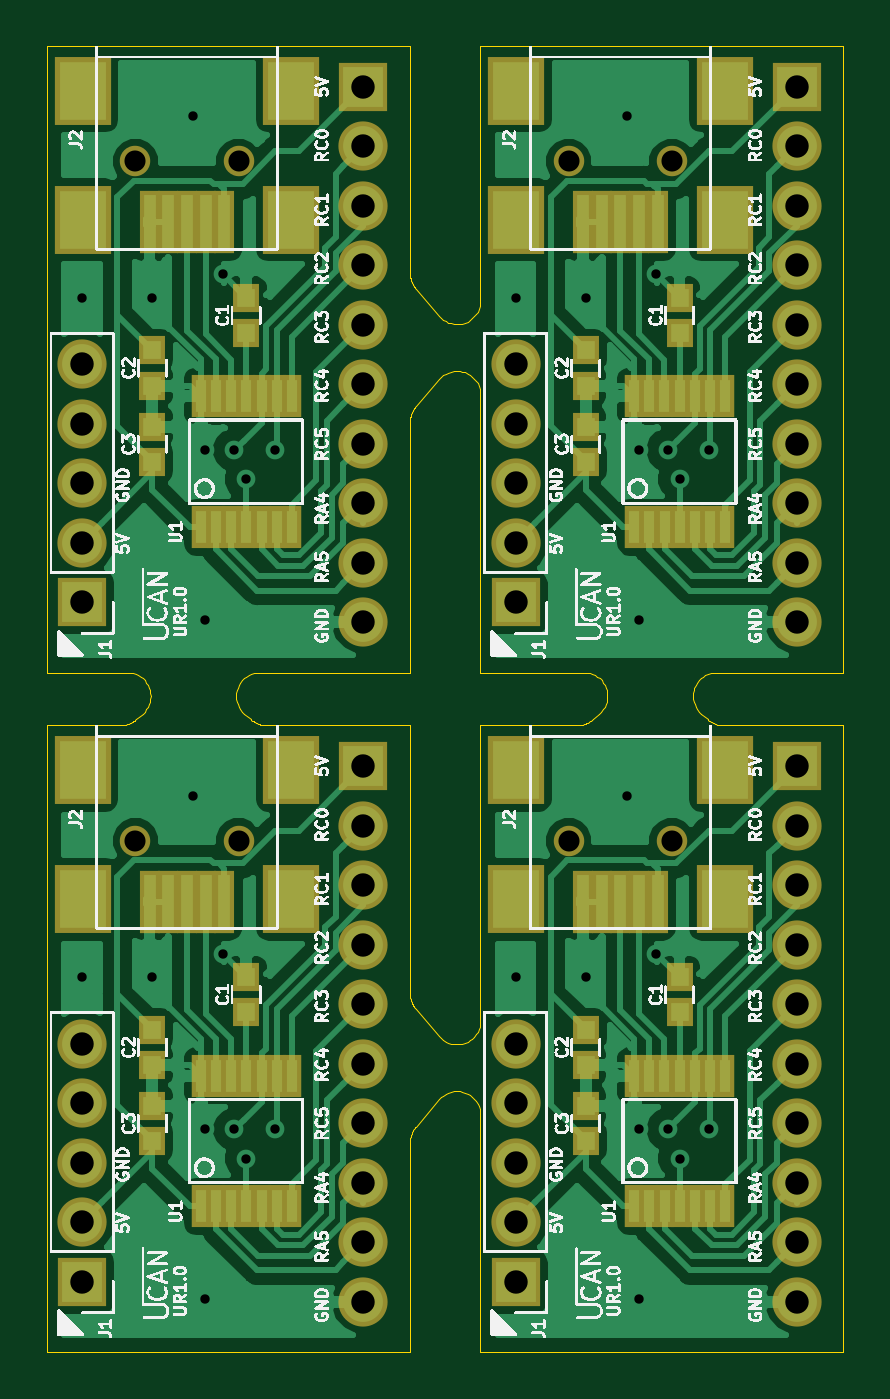
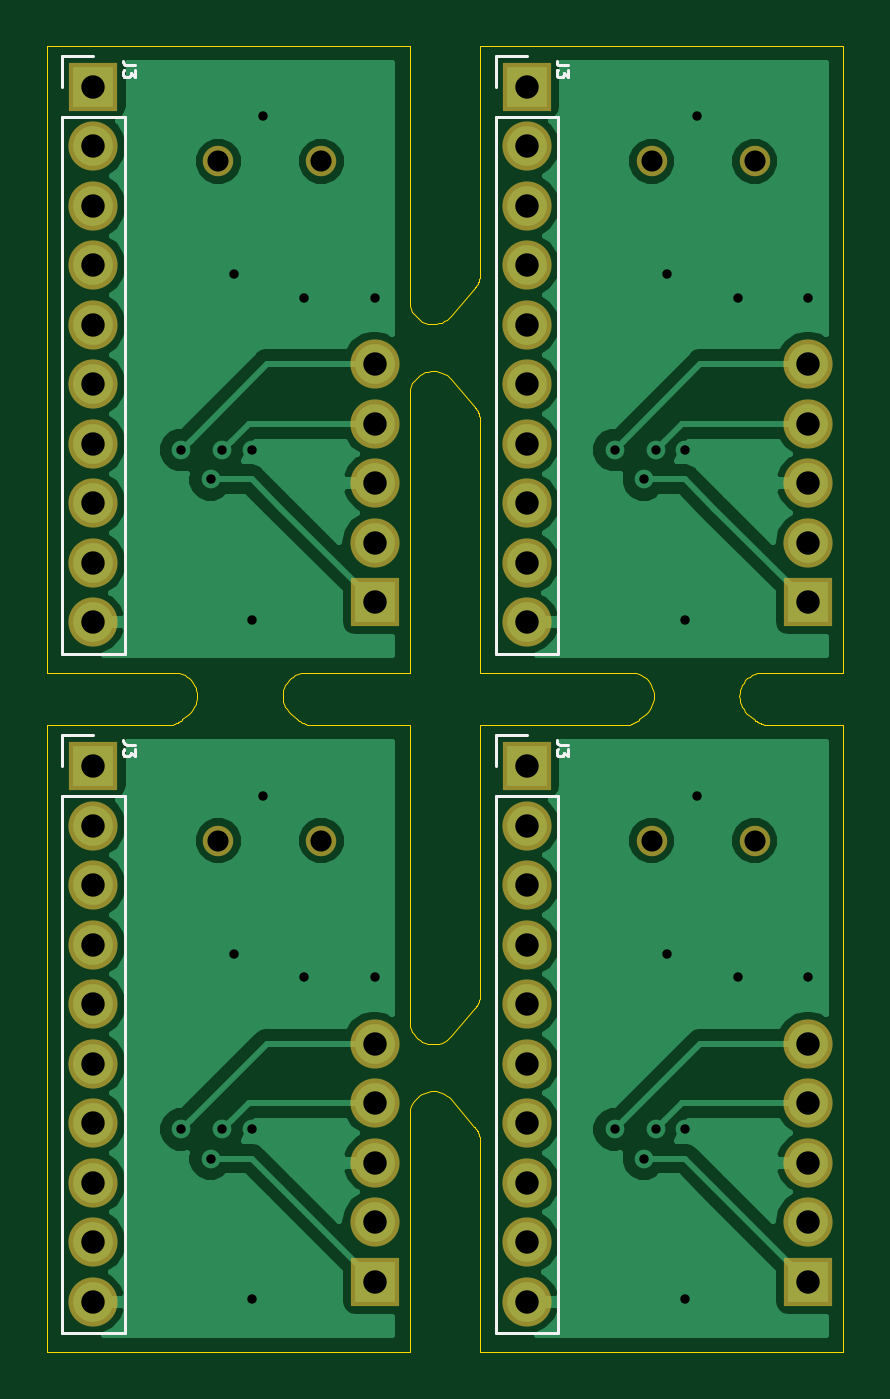
Circuit board: 10 layer files. Board 34.0 x 55.7 mm.
- outline: combined.GKO (8257 bytes)
- drill: combined.drl (1625 bytes)
- bottom_copper: combined.gbl (53800 bytes)
- bottom_silk: combined.gbo (5341 bytes)
- paste: combined.gbp (1503 bytes)
- bottom_mask: combined.gbs (4363 bytes)
- top_copper: combined.gtl (107049 bytes)
- top_silk: combined.gto (1316293 bytes)
- paste: combined.gtp (6006 bytes)
- top_mask: combined.gts (8723 bytes)

=== outline: combined.GKO (8257 bytes, source omitted) ===
=== drill: combined.drl ===
%
M48
METRIC,000.000
T01C0.40
T02C1.00
T03C0.90
%
T01
X003000Y017250
X006000Y017250
X007750Y025000
X008250Y010750
X008250Y003500
X009000Y018250
X009500Y010750
X010000Y009500
X011250Y010750
X021500Y017250
X024500Y017250
X026250Y025000
X026750Y010750
X026750Y003500
X027500Y018250
X028000Y010750
X028500Y009500
X029750Y010750
X003000Y046250
X006000Y046250
X007750Y054000
X008250Y039750
X008250Y032500
X009000Y047250
X009500Y039750
X010000Y038500
X011250Y039750
X021500Y046250
X024500Y046250
X026250Y054000
X026750Y039750
X026750Y032500
X027500Y047250
X028000Y039750
X028500Y038500
X029750Y039750
T02
X003000Y014410
X003000Y011870
X003000Y009329
X003000Y006789
X003000Y004250
X015000Y026250
X015000Y023710
X015000Y021170
X015000Y018630
X015000Y016090
X015000Y013550
X015000Y011010
X015000Y008469
X015000Y005930
X015000Y003390
X021500Y014410
X021500Y011870
X021500Y009329
X021500Y006789
X021500Y004250
X033500Y026250
X033500Y023710
X033500Y021170
X033500Y018630
X033500Y016090
X033500Y013550
X033500Y011010
X033500Y008469
X033500Y005930
X033500Y003390
X003000Y043410
X003000Y040870
X003000Y038330
X003000Y035790
X003000Y033250
X015000Y055250
X015000Y052710
X015000Y050170
X015000Y047630
X015000Y045090
X015000Y042550
X015000Y040010
X015000Y037470
X015000Y034930
X015000Y032390
X021500Y043410
X021500Y040870
X021500Y038330
X021500Y035790
X021500Y033250
X033500Y055250
X033500Y052710
X033500Y050170
X033500Y047630
X033500Y045090
X033500Y042550
X033500Y040010
X033500Y037470
X033500Y034930
X033500Y032390
T03
X005275Y023075
X009675Y023075
X023775Y023075
X028175Y023075
X005275Y052075
X009675Y052075
X023775Y052075
X028175Y052075
M30
=== bottom_copper: combined.gbl (53800 bytes, source omitted) ===
=== bottom_silk: combined.gbo ===
%MOIN*%
%OFA0B0*%
%FSLAX46Y46*%
%IPPOS*%
%LPD*%
%ADD10C,0.0047244094488188976*%
%ADD11C,0.004921259842519685*%
%ADD22C,0.0047244094488188976*%
%ADD23C,0.004921259842519685*%
%ADD24C,0.0047244094488188976*%
%ADD25C,0.004921259842519685*%
%ADD26C,0.0047244094488188976*%
%ADD27C,0.004921259842519685*%
G01*
D10*
X0000642913Y0001085826D02*
X0000590551Y0001085826D01*
X0000642913Y0001033464D02*
X0000642913Y0001085826D01*
X0000642913Y0000983464D02*
X0000538188Y0000983464D01*
X0000538188Y0000983464D02*
X0000538188Y0000081102D01*
X0000642913Y0000983464D02*
X0000642913Y0000081102D01*
X0000642913Y0000081102D02*
X0000538188Y0000081102D01*
D11*
X0000520716Y0001069553D02*
X0000534776Y0001069553D01*
X0000537589Y0001070491D01*
X0000539463Y0001072365D01*
X0000540401Y0001075178D01*
X0000540401Y0001077052D01*
X0000520716Y0001062054D02*
X0000520716Y0001049868D01*
X0000528215Y0001056430D01*
X0000528215Y0001053618D01*
X0000529152Y0001051743D01*
X0000530089Y0001050806D01*
X0000531964Y0001049868D01*
X0000536651Y0001049868D01*
X0000538526Y0001050806D01*
X0000539463Y0001051743D01*
X0000540401Y0001053618D01*
X0000540401Y0001059242D01*
X0000539463Y0001061117D01*
X0000538526Y0001062054D01*
G04 next file*
G04 #@! TF.GenerationSoftware,KiCad,Pcbnew,(5.0.0)*
G04 #@! TF.CreationDate,2018-09-18T20:25:08+02:00*
G04 #@! TF.ProjectId,pcb_relay_main,7063625F72656C61795F6D61696E2E6B,rev?*
G04 #@! TF.SameCoordinates,PXeb14aa0PY7f13bd0*
G04 #@! TF.FileFunction,Legend,Bot*
G04 #@! TF.FilePolarity,Positive*
G04 Gerber Fmt 4.6, Leading zero omitted, Abs format (unit mm)*
G04 Created by KiCad (PCBNEW (5.0.0)) date 09/18/18 20:25:08*
G01*
G04 APERTURE LIST*
G04 APERTURE END LIST*
D22*
G04 #@! TO.C,J3*
X0001371259Y0001085826D02*
X0001318897Y0001085826D01*
X0001371259Y0001033464D02*
X0001371259Y0001085826D01*
X0001371259Y0000983464D02*
X0001266535Y0000983464D01*
X0001266535Y0000983464D02*
X0001266535Y0000081102D01*
X0001371259Y0000983464D02*
X0001371259Y0000081102D01*
X0001371259Y0000081102D02*
X0001266535Y0000081102D01*
D23*
X0001249062Y0001069553D02*
X0001263123Y0001069553D01*
X0001265935Y0001070491D01*
X0001267810Y0001072365D01*
X0001268747Y0001075178D01*
X0001268747Y0001077052D01*
X0001249062Y0001062054D02*
X0001249062Y0001049868D01*
X0001256561Y0001056430D01*
X0001256561Y0001053618D01*
X0001257499Y0001051743D01*
X0001258436Y0001050806D01*
X0001260311Y0001049868D01*
X0001264998Y0001049868D01*
X0001266872Y0001050806D01*
X0001267810Y0001051743D01*
X0001268747Y0001053618D01*
X0001268747Y0001059242D01*
X0001267810Y0001061117D01*
X0001266872Y0001062054D01*
G04 #@! TD*
G04 next file*
G04 #@! TF.GenerationSoftware,KiCad,Pcbnew,(5.0.0)*
G04 #@! TF.CreationDate,2018-09-18T20:25:08+02:00*
G04 #@! TF.ProjectId,pcb_relay_main,7063625F72656C61795F6D61696E2E6B,rev?*
G04 #@! TF.SameCoordinates,PXeb14aa0PY7f13bd0*
G04 #@! TF.FileFunction,Legend,Bot*
G04 #@! TF.FilePolarity,Positive*
G04 Gerber Fmt 4.6, Leading zero omitted, Abs format (unit mm)*
G04 Created by KiCad (PCBNEW (5.0.0)) date 09/18/18 20:25:08*
G01*
G04 APERTURE LIST*
G04 APERTURE END LIST*
D24*
G04 #@! TO.C,J3*
X0000642913Y0002227559D02*
X0000590551Y0002227559D01*
X0000642913Y0002175196D02*
X0000642913Y0002227559D01*
X0000642913Y0002125196D02*
X0000538188Y0002125196D01*
X0000538188Y0002125196D02*
X0000538188Y0001222834D01*
X0000642913Y0002125196D02*
X0000642913Y0001222834D01*
X0000642913Y0001222834D02*
X0000538188Y0001222834D01*
D25*
X0000520716Y0002211286D02*
X0000534776Y0002211286D01*
X0000537589Y0002212223D01*
X0000539463Y0002214098D01*
X0000540401Y0002216910D01*
X0000540401Y0002218785D01*
X0000520716Y0002203787D02*
X0000520716Y0002191601D01*
X0000528215Y0002198162D01*
X0000528215Y0002195350D01*
X0000529152Y0002193475D01*
X0000530089Y0002192538D01*
X0000531964Y0002191601D01*
X0000536651Y0002191601D01*
X0000538526Y0002192538D01*
X0000539463Y0002193475D01*
X0000540401Y0002195350D01*
X0000540401Y0002200974D01*
X0000539463Y0002202849D01*
X0000538526Y0002203787D01*
G04 #@! TD*
G04 next file*
G04 #@! TF.GenerationSoftware,KiCad,Pcbnew,(5.0.0)*
G04 #@! TF.CreationDate,2018-09-18T20:25:08+02:00*
G04 #@! TF.ProjectId,pcb_relay_main,7063625F72656C61795F6D61696E2E6B,rev?*
G04 #@! TF.SameCoordinates,PXeb14aa0PY7f13bd0*
G04 #@! TF.FileFunction,Legend,Bot*
G04 #@! TF.FilePolarity,Positive*
G04 Gerber Fmt 4.6, Leading zero omitted, Abs format (unit mm)*
G04 Created by KiCad (PCBNEW (5.0.0)) date 09/18/18 20:25:08*
G01*
G04 APERTURE LIST*
G04 APERTURE END LIST*
D26*
G04 #@! TO.C,J3*
X0001371259Y0002227559D02*
X0001318897Y0002227559D01*
X0001371259Y0002175196D02*
X0001371259Y0002227559D01*
X0001371259Y0002125196D02*
X0001266535Y0002125196D01*
X0001266535Y0002125196D02*
X0001266535Y0001222834D01*
X0001371259Y0002125196D02*
X0001371259Y0001222834D01*
X0001371259Y0001222834D02*
X0001266535Y0001222834D01*
D27*
X0001249062Y0002211286D02*
X0001263123Y0002211286D01*
X0001265935Y0002212223D01*
X0001267810Y0002214098D01*
X0001268747Y0002216910D01*
X0001268747Y0002218785D01*
X0001249062Y0002203787D02*
X0001249062Y0002191601D01*
X0001256561Y0002198162D01*
X0001256561Y0002195350D01*
X0001257499Y0002193475D01*
X0001258436Y0002192538D01*
X0001260311Y0002191601D01*
X0001264998Y0002191601D01*
X0001266872Y0002192538D01*
X0001267810Y0002193475D01*
X0001268747Y0002195350D01*
X0001268747Y0002200974D01*
X0001267810Y0002202849D01*
X0001266872Y0002203787D01*
G04 #@! TD*
M02*
=== paste: combined.gbp ===
%MOIN*%
%OFA0B0*%
%FSLAX46Y46*%
%IPPOS*%
%LPD*%
G01*
G04 next file*
G04 #@! TF.GenerationSoftware,KiCad,Pcbnew,(5.0.0)*
G04 #@! TF.CreationDate,2018-09-18T20:25:08+02:00*
G04 #@! TF.ProjectId,pcb_relay_main,7063625F72656C61795F6D61696E2E6B,rev?*
G04 #@! TF.SameCoordinates,PXeb14aa0PY7f13bd0*
G04 #@! TF.FileFunction,Paste,Bot*
G04 #@! TF.FilePolarity,Positive*
G04 Gerber Fmt 4.6, Leading zero omitted, Abs format (unit mm)*
G04 Created by KiCad (PCBNEW (5.0.0)) date 09/18/18 20:25:08*
G01*
G04 APERTURE LIST*
G04 APERTURE END LIST*
G04 next file*
G04 #@! TF.GenerationSoftware,KiCad,Pcbnew,(5.0.0)*
G04 #@! TF.CreationDate,2018-09-18T20:25:08+02:00*
G04 #@! TF.ProjectId,pcb_relay_main,7063625F72656C61795F6D61696E2E6B,rev?*
G04 #@! TF.SameCoordinates,PXeb14aa0PY7f13bd0*
G04 #@! TF.FileFunction,Paste,Bot*
G04 #@! TF.FilePolarity,Positive*
G04 Gerber Fmt 4.6, Leading zero omitted, Abs format (unit mm)*
G04 Created by KiCad (PCBNEW (5.0.0)) date 09/18/18 20:25:08*
G01*
G04 APERTURE LIST*
G04 APERTURE END LIST*
G04 next file*
G04 #@! TF.GenerationSoftware,KiCad,Pcbnew,(5.0.0)*
G04 #@! TF.CreationDate,2018-09-18T20:25:08+02:00*
G04 #@! TF.ProjectId,pcb_relay_main,7063625F72656C61795F6D61696E2E6B,rev?*
G04 #@! TF.SameCoordinates,PXeb14aa0PY7f13bd0*
G04 #@! TF.FileFunction,Paste,Bot*
G04 #@! TF.FilePolarity,Positive*
G04 Gerber Fmt 4.6, Leading zero omitted, Abs format (unit mm)*
G04 Created by KiCad (PCBNEW (5.0.0)) date 09/18/18 20:25:08*
G01*
G04 APERTURE LIST*
G04 APERTURE END LIST*
M02*
=== bottom_mask: combined.gbs ===
%MOIN*%
%OFA0B0*%
%FSLAX46Y46*%
%IPPOS*%
%LPD*%
%ADD10O,0.082677165354330714X0.082677165354330714*%
%ADD11R,0.082677165354330714X0.082677165354330714*%
%ADD12C,0.051181102362204731*%
%ADD23O,0.082677165354330714X0.082677165354330714*%
%ADD24R,0.082677165354330714X0.082677165354330714*%
%ADD25C,0.051181102362204731*%
%ADD26O,0.082677165354330714X0.082677165354330714*%
%ADD27R,0.082677165354330714X0.082677165354330714*%
%ADD28C,0.051181102362204731*%
%ADD29O,0.082677165354330714X0.082677165354330714*%
%ADD30R,0.082677165354330714X0.082677165354330714*%
%ADD31C,0.051181102362204731*%
G01*
D10*
X0000059055Y0001102362D02*
X0000590551Y0000133464D03*
X0000590551Y0000233464D03*
X0000590551Y0000333464D03*
X0000590551Y0000433464D03*
X0000590551Y0000533464D03*
X0000590551Y0000633464D03*
X0000590551Y0000733464D03*
X0000590551Y0000833464D03*
X0000590551Y0000933464D03*
D11*
X0000590551Y0001033464D03*
D10*
X0000118110Y0000567322D03*
X0000118110Y0000467322D03*
X0000118110Y0000367322D03*
X0000118110Y0000267322D03*
D11*
X0000118110Y0000167322D03*
D12*
X0000207677Y0000908464D03*
X0000380905Y0000908464D03*
G04 next file*
G04 #@! TF.GenerationSoftware,KiCad,Pcbnew,(5.0.0)*
G04 #@! TF.CreationDate,2018-09-18T20:25:08+02:00*
G04 #@! TF.ProjectId,pcb_relay_main,7063625F72656C61795F6D61696E2E6B,rev?*
G04 #@! TF.SameCoordinates,PXeb14aa0PY7f13bd0*
G04 #@! TF.FileFunction,Soldermask,Bot*
G04 #@! TF.FilePolarity,Negative*
G04 Gerber Fmt 4.6, Leading zero omitted, Abs format (unit mm)*
G04 Created by KiCad (PCBNEW (5.0.0)) date 09/18/18 20:25:08*
G01*
G04 APERTURE LIST*
G04 APERTURE END LIST*
D23*
G04 #@! TO.C,J3*
X0000787401Y0001102362D02*
X0001318897Y0000133464D03*
X0001318897Y0000233464D03*
X0001318897Y0000333464D03*
X0001318897Y0000433464D03*
X0001318897Y0000533464D03*
X0001318897Y0000633464D03*
X0001318897Y0000733464D03*
X0001318897Y0000833464D03*
X0001318897Y0000933464D03*
D24*
X0001318897Y0001033464D03*
G04 #@! TD*
D23*
G04 #@! TO.C,J1*
X0000846456Y0000567322D03*
X0000846456Y0000467322D03*
X0000846456Y0000367322D03*
X0000846456Y0000267322D03*
D24*
X0000846456Y0000167322D03*
G04 #@! TD*
D25*
G04 #@! TO.C,J2*
X0000936023Y0000908464D03*
X0001109251Y0000908464D03*
G04 #@! TD*
G04 next file*
G04 #@! TF.GenerationSoftware,KiCad,Pcbnew,(5.0.0)*
G04 #@! TF.CreationDate,2018-09-18T20:25:08+02:00*
G04 #@! TF.ProjectId,pcb_relay_main,7063625F72656C61795F6D61696E2E6B,rev?*
G04 #@! TF.SameCoordinates,PXeb14aa0PY7f13bd0*
G04 #@! TF.FileFunction,Soldermask,Bot*
G04 #@! TF.FilePolarity,Negative*
G04 Gerber Fmt 4.6, Leading zero omitted, Abs format (unit mm)*
G04 Created by KiCad (PCBNEW (5.0.0)) date 09/18/18 20:25:08*
G01*
G04 APERTURE LIST*
G04 APERTURE END LIST*
D26*
G04 #@! TO.C,J3*
X0000059055Y0002244094D02*
X0000590551Y0001275196D03*
X0000590551Y0001375196D03*
X0000590551Y0001475196D03*
X0000590551Y0001575196D03*
X0000590551Y0001675196D03*
X0000590551Y0001775196D03*
X0000590551Y0001875196D03*
X0000590551Y0001975196D03*
X0000590551Y0002075196D03*
D27*
X0000590551Y0002175196D03*
G04 #@! TD*
D26*
G04 #@! TO.C,J1*
X0000118110Y0001709055D03*
X0000118110Y0001609055D03*
X0000118110Y0001509055D03*
X0000118110Y0001409055D03*
D27*
X0000118110Y0001309055D03*
G04 #@! TD*
D28*
G04 #@! TO.C,J2*
X0000207677Y0002050196D03*
X0000380905Y0002050196D03*
G04 #@! TD*
G04 next file*
G04 #@! TF.GenerationSoftware,KiCad,Pcbnew,(5.0.0)*
G04 #@! TF.CreationDate,2018-09-18T20:25:08+02:00*
G04 #@! TF.ProjectId,pcb_relay_main,7063625F72656C61795F6D61696E2E6B,rev?*
G04 #@! TF.SameCoordinates,PXeb14aa0PY7f13bd0*
G04 #@! TF.FileFunction,Soldermask,Bot*
G04 #@! TF.FilePolarity,Negative*
G04 Gerber Fmt 4.6, Leading zero omitted, Abs format (unit mm)*
G04 Created by KiCad (PCBNEW (5.0.0)) date 09/18/18 20:25:08*
G01*
G04 APERTURE LIST*
G04 APERTURE END LIST*
D29*
G04 #@! TO.C,J3*
X0000787401Y0002244094D02*
X0001318897Y0001275196D03*
X0001318897Y0001375196D03*
X0001318897Y0001475196D03*
X0001318897Y0001575196D03*
X0001318897Y0001675196D03*
X0001318897Y0001775196D03*
X0001318897Y0001875196D03*
X0001318897Y0001975196D03*
X0001318897Y0002075196D03*
D30*
X0001318897Y0002175196D03*
G04 #@! TD*
D29*
G04 #@! TO.C,J1*
X0000846456Y0001709055D03*
X0000846456Y0001609055D03*
X0000846456Y0001509055D03*
X0000846456Y0001409055D03*
D30*
X0000846456Y0001309055D03*
G04 #@! TD*
D31*
G04 #@! TO.C,J2*
X0000936023Y0002050196D03*
X0001109251Y0002050196D03*
G04 #@! TD*
M02*
=== top_copper: combined.gtl (107049 bytes, source omitted) ===
=== top_silk: combined.gto (1316293 bytes, source omitted) ===
=== paste: combined.gtp ===
%MOIN*%
%OFA0B0*%
%FSLAX46Y46*%
%IPPOS*%
%LPD*%
%ADD10R,0.029527559055118113X0.031496062992125991*%
%ADD11R,0.07874015748031496X0.0984251968503937*%
%ADD12R,0.01968503937007874X0.0905511811023622*%
%ADD13R,0.017X0.055000000000000007*%
%ADD24R,0.029527559055118113X0.031496062992125991*%
%ADD25R,0.07874015748031496X0.0984251968503937*%
%ADD26R,0.01968503937007874X0.0905511811023622*%
%ADD27R,0.017X0.055000000000000007*%
%ADD28R,0.029527559055118113X0.031496062992125991*%
%ADD29R,0.07874015748031496X0.0984251968503937*%
%ADD30R,0.01968503937007874X0.0905511811023622*%
%ADD31R,0.017X0.055000000000000007*%
%ADD32R,0.029527559055118113X0.031496062992125991*%
%ADD33R,0.07874015748031496X0.0984251968503937*%
%ADD34R,0.01968503937007874X0.0905511811023622*%
%ADD35R,0.017X0.055000000000000007*%
G01*
D10*
X0000059055Y0001102362D02*
X0000393700Y0000620078D03*
X0000393700Y0000679133D03*
X0000236220Y0000531496D03*
X0000236220Y0000590551D03*
X0000236220Y0000403543D03*
X0000236220Y0000462598D03*
D11*
X0000119094Y0001026574D03*
X0000119094Y0000810039D03*
X0000469488Y0001026574D03*
X0000469488Y0000810039D03*
D12*
X0000231299Y0000806102D03*
X0000262795Y0000806102D03*
X0000294291Y0000806102D03*
X0000325787Y0000806102D03*
X0000357283Y0000806102D03*
D13*
X0000317200Y0000513543D03*
X0000342700Y0000513543D03*
X0000368200Y0000513543D03*
X0000393700Y0000513543D03*
X0000419700Y0000513543D03*
X0000445200Y0000513543D03*
X0000470700Y0000513543D03*
X0000470700Y0000293543D03*
X0000445200Y0000293543D03*
X0000419700Y0000293543D03*
X0000393700Y0000293543D03*
X0000368700Y0000293543D03*
X0000342700Y0000293543D03*
X0000317700Y0000293543D03*
G04 next file*
G04 #@! TF.GenerationSoftware,KiCad,Pcbnew,(5.0.0)*
G04 #@! TF.CreationDate,2018-09-18T20:25:08+02:00*
G04 #@! TF.ProjectId,pcb_relay_main,7063625F72656C61795F6D61696E2E6B,rev?*
G04 #@! TF.SameCoordinates,PXeb14aa0PY7f13bd0*
G04 #@! TF.FileFunction,Paste,Top*
G04 #@! TF.FilePolarity,Positive*
G04 Gerber Fmt 4.6, Leading zero omitted, Abs format (unit mm)*
G04 Created by KiCad (PCBNEW (5.0.0)) date 09/18/18 20:25:08*
G01*
G04 APERTURE LIST*
G04 APERTURE END LIST*
D24*
G04 #@! TO.C,C1*
X0000787401Y0001102362D02*
X0001122047Y0000620078D03*
X0001122047Y0000679133D03*
G04 #@! TD*
G04 #@! TO.C,C2*
X0000964566Y0000531496D03*
X0000964566Y0000590551D03*
G04 #@! TD*
G04 #@! TO.C,C3*
X0000964566Y0000403543D03*
X0000964566Y0000462598D03*
G04 #@! TD*
D25*
G04 #@! TO.C,J2*
X0000847440Y0001026574D03*
X0000847440Y0000810039D03*
X0001197834Y0001026574D03*
X0001197834Y0000810039D03*
D26*
X0000959645Y0000806102D03*
X0000991141Y0000806102D03*
X0001022637Y0000806102D03*
X0001054133Y0000806102D03*
X0001085629Y0000806102D03*
G04 #@! TD*
D27*
G04 #@! TO.C,U1*
X0001045547Y0000513543D03*
X0001071047Y0000513543D03*
X0001096547Y0000513543D03*
X0001122047Y0000513543D03*
X0001148047Y0000513543D03*
X0001173547Y0000513543D03*
X0001199047Y0000513543D03*
X0001199047Y0000293543D03*
X0001173547Y0000293543D03*
X0001148047Y0000293543D03*
X0001122047Y0000293543D03*
X0001097047Y0000293543D03*
X0001071047Y0000293543D03*
X0001046047Y0000293543D03*
G04 #@! TD*
G04 next file*
G04 #@! TF.GenerationSoftware,KiCad,Pcbnew,(5.0.0)*
G04 #@! TF.CreationDate,2018-09-18T20:25:08+02:00*
G04 #@! TF.ProjectId,pcb_relay_main,7063625F72656C61795F6D61696E2E6B,rev?*
G04 #@! TF.SameCoordinates,PXeb14aa0PY7f13bd0*
G04 #@! TF.FileFunction,Paste,Top*
G04 #@! TF.FilePolarity,Positive*
G04 Gerber Fmt 4.6, Leading zero omitted, Abs format (unit mm)*
G04 Created by KiCad (PCBNEW (5.0.0)) date 09/18/18 20:25:08*
G01*
G04 APERTURE LIST*
G04 APERTURE END LIST*
D28*
G04 #@! TO.C,C1*
X0000059055Y0002244094D02*
X0000393700Y0001761811D03*
X0000393700Y0001820866D03*
G04 #@! TD*
G04 #@! TO.C,C2*
X0000236220Y0001673228D03*
X0000236220Y0001732283D03*
G04 #@! TD*
G04 #@! TO.C,C3*
X0000236220Y0001545275D03*
X0000236220Y0001604330D03*
G04 #@! TD*
D29*
G04 #@! TO.C,J2*
X0000119094Y0002168307D03*
X0000119094Y0001951771D03*
X0000469488Y0002168307D03*
X0000469488Y0001951771D03*
D30*
X0000231299Y0001947834D03*
X0000262795Y0001947834D03*
X0000294291Y0001947834D03*
X0000325787Y0001947834D03*
X0000357283Y0001947834D03*
G04 #@! TD*
D31*
G04 #@! TO.C,U1*
X0000317200Y0001655275D03*
X0000342700Y0001655275D03*
X0000368200Y0001655275D03*
X0000393700Y0001655275D03*
X0000419700Y0001655275D03*
X0000445200Y0001655275D03*
X0000470700Y0001655275D03*
X0000470700Y0001435275D03*
X0000445200Y0001435275D03*
X0000419700Y0001435275D03*
X0000393700Y0001435275D03*
X0000368700Y0001435275D03*
X0000342700Y0001435275D03*
X0000317700Y0001435275D03*
G04 #@! TD*
G04 next file*
G04 #@! TF.GenerationSoftware,KiCad,Pcbnew,(5.0.0)*
G04 #@! TF.CreationDate,2018-09-18T20:25:08+02:00*
G04 #@! TF.ProjectId,pcb_relay_main,7063625F72656C61795F6D61696E2E6B,rev?*
G04 #@! TF.SameCoordinates,PXeb14aa0PY7f13bd0*
G04 #@! TF.FileFunction,Paste,Top*
G04 #@! TF.FilePolarity,Positive*
G04 Gerber Fmt 4.6, Leading zero omitted, Abs format (unit mm)*
G04 Created by KiCad (PCBNEW (5.0.0)) date 09/18/18 20:25:08*
G01*
G04 APERTURE LIST*
G04 APERTURE END LIST*
D32*
G04 #@! TO.C,C1*
X0000787401Y0002244094D02*
X0001122047Y0001761811D03*
X0001122047Y0001820866D03*
G04 #@! TD*
G04 #@! TO.C,C2*
X0000964566Y0001673228D03*
X0000964566Y0001732283D03*
G04 #@! TD*
G04 #@! TO.C,C3*
X0000964566Y0001545275D03*
X0000964566Y0001604330D03*
G04 #@! TD*
D33*
G04 #@! TO.C,J2*
X0000847440Y0002168307D03*
X0000847440Y0001951771D03*
X0001197834Y0002168307D03*
X0001197834Y0001951771D03*
D34*
X0000959645Y0001947834D03*
X0000991141Y0001947834D03*
X0001022637Y0001947834D03*
X0001054133Y0001947834D03*
X0001085629Y0001947834D03*
G04 #@! TD*
D35*
G04 #@! TO.C,U1*
X0001045547Y0001655275D03*
X0001071047Y0001655275D03*
X0001096547Y0001655275D03*
X0001122047Y0001655275D03*
X0001148047Y0001655275D03*
X0001173547Y0001655275D03*
X0001199047Y0001655275D03*
X0001199047Y0001435275D03*
X0001173547Y0001435275D03*
X0001148047Y0001435275D03*
X0001122047Y0001435275D03*
X0001097047Y0001435275D03*
X0001071047Y0001435275D03*
X0001046047Y0001435275D03*
G04 #@! TD*
M02*
=== top_mask: combined.gts (8723 bytes, source omitted) ===
